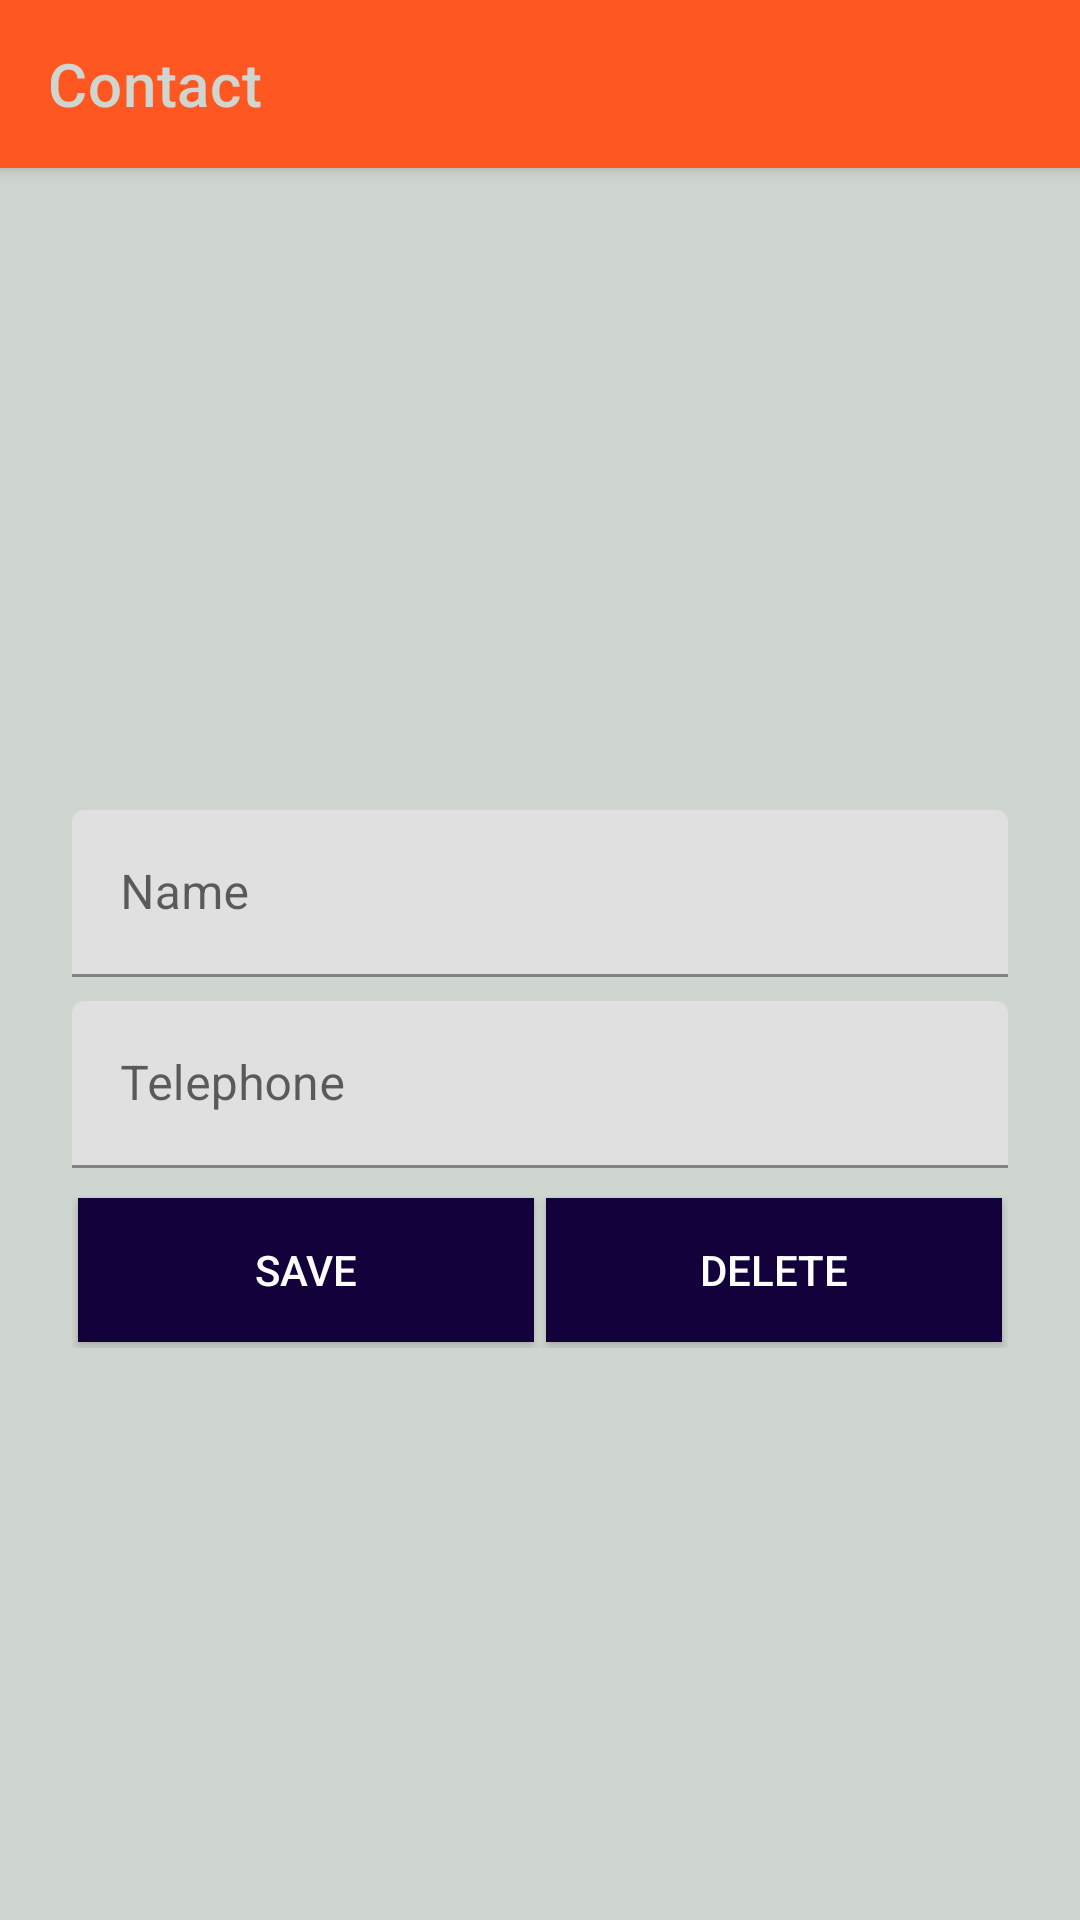

Write the Android layout XML for this screen, with the resource values it uses.
<!-- AndroidManifest.xml: application theme Theme.ContactListSqlLite -->
<!-- res/layout/activity_contact.xml -->
<?xml version="1.0" encoding="utf-8"?>
<LinearLayout xmlns:android="http://schemas.android.com/apk/res/android"
    xmlns:app="http://schemas.android.com/apk/res-auto"
    xmlns:tools="http://schemas.android.com/tools"
    android:layout_width="match_parent"
    android:layout_height="match_parent"
    android:orientation="vertical"
    tools:context=".view.ContactActivity">

    <androidx.appcompat.widget.Toolbar
        android:id="@+id/toolbar"
        android:layout_width="match_parent"
        android:layout_height="wrap_content"
        android:background="@color/orange"
        app:titleTextColor="@color/light_gray"
        app:title="Contact"
        android:elevation="4dp"/>

    <LinearLayout
        android:layout_width="match_parent"
        android:layout_height="wrap_content"
        android:orientation="vertical"
        android:padding="24dp">

    <androidx.appcompat.widget.AppCompatImageView
        android:layout_width="150dp"
        android:layout_height="150dp"
        android:layout_gravity="center"
        android:layout_marginTop="40dp"
        android:src="@drawable/ic_baseline_person_24"/>

    <com.google.android.material.textfield.TextInputLayout
        android:id="@+id/tilName"
        android:layout_width="match_parent"
        android:layout_height="wrap_content"
        android:layout_marginBottom="8dp"
        android:hint="@string/name_label">

        <com.google.android.material.textfield.TextInputEditText
            android:id="@+id/teetName"
            android:inputType="textPersonName"
            android:textColor="@color/light_black"
            android:layout_width="match_parent"
            android:layout_height="match_parent" />

    </com.google.android.material.textfield.TextInputLayout>

    <com.google.android.material.textfield.TextInputLayout
        android:id="@+id/tilTelephone"
        android:layout_width="match_parent"
        android:layout_height="wrap_content"
        android:layout_marginBottom="8dp"
        android:hint="@string/telephone_label">

        <com.google.android.material.textfield.TextInputEditText
            android:id="@+id/teetTelephone"
            android:inputType="textPersonName"
            android:textColor="@color/light_black"
            android:layout_width="match_parent"
            android:layout_height="match_parent" />

    </com.google.android.material.textfield.TextInputLayout>

    <LinearLayout
        android:layout_width="match_parent"
        android:layout_height="wrap_content">

        <androidx.appcompat.widget.AppCompatButton
            android:id="@+id/btnSaveContact"
            android:layout_width="0dp"
            android:layout_height="wrap_content"
            android:layout_weight="0.5"
            android:textColor="@color/white"
            android:background="@color/dark_blue"
            android:layout_margin="2dp"
            android:text="@string/save_label"/>

        <androidx.appcompat.widget.AppCompatButton
            android:id="@+id/btnDeleteContact"
            android:layout_width="0dp"
            android:layout_height="wrap_content"
            android:layout_weight="0.5"
            android:textColor="@color/white"
            android:background="@color/dark_blue"
            android:layout_margin="2dp"
            android:text="@string/delete_label"/>

    </LinearLayout>

    </LinearLayout>

</LinearLayout>
<!-- resources referenced by this layout -->
<resources>
  <color name="dark_blue">#12013A</color>
  <color name="light_black">#1E1919</color>
  <color name="light_gray">#CFD5CF</color>
  <color name="orange">#FF5722</color>
  <color name="white">#FFFFFFFF</color>
  <string name="delete_label">Delete</string>
  <string name="name_label">Name</string>
  <string name="save_label">Save</string>
  <string name="telephone_label">Telephone</string>
  <style name="Theme.ContactListSqlLite" parent="Theme.MaterialComponents.DayNight.NoActionBar">
          
          <item name="colorPrimary">@color/orange</item>
          <item name="colorPrimaryVariant">@color/light_black</item>
          <item name="colorOnPrimary">@color/white</item>
          
          <item name="colorSecondary">@color/orange</item>
          <item name="colorSecondaryVariant">@color/teal_700</item>
          <item name="colorOnSecondary">@color/black</item>
          
          <item name="android:statusBarColor" tools:targetApi="l">?attr/colorPrimaryVariant</item>
          
          <item name="android:windowBackground">@color/light_gray</item>
      </style>
  <color name="teal_700">#FF018786</color>
  <color name="black">#FF000000</color>
</resources>
